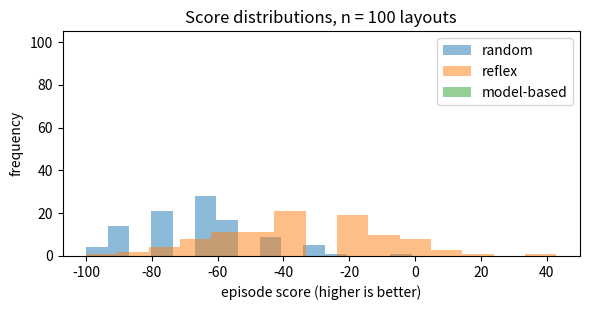

Generate this figure with matplotlib:
#@title 🧑🏽‍🤝‍🧑🏾 Group Log (fill before you start)
# Form field: type your group members' names here
group_members = "Type names here"   #@param {type:"string"}
# Form field: assign roles (driver, navigator, recorder, presenter)
roles_notes   = "Driver / Navigator / Recorder / Presenter"  #@param {type:"string"}
# Print them so your notebook records who did what
print("👥 Group:", group_members); print("📝 Roles:", roles_notes)


#@title 🔧 Setup (run once) — seed, logging, helpers
# Standard-library modules used by every lab (os, re, math, random, logging, time ...)
import sys, os, re, math, random, logging, subprocess, warnings, time, itertools
# NumPy: fast arrays and random numbers
import numpy as np
# One seed for the whole course so every run gives the same numbers
SEED = 42                                    # one seed for the whole course → reproducible results
# Seed both Python's and NumPy's random generators
random.seed(SEED); np.random.seed(SEED)
# Configure logging so messages print as "LEVEL | message"
logging.basicConfig(level=logging.INFO, format="%(levelname)s | %(message)s", force=True)
# A named logger for this course
log = logging.getLogger("csc309")
# Hide noisy library warnings so output stays readable
warnings.filterwarnings("ignore")

def ensure(pip_name, import_name=None):
    """Import a package; pip-install it first if it is missing (Colab-friendly)."""
    # Try to import the library
    try:
        # Return the imported module
        return __import__(import_name or pip_name)
    # If it is not installed ...
    except ImportError:
        # ... tell the student we are installing it
        log.info("installing %s ...", pip_name)
        # ... and install it with pip
        subprocess.check_call([sys.executable, "-m", "pip", "install", "-q", pip_name])
        # Return the imported module
        return __import__(import_name or pip_name)

# List that stores every check result
_CHECKS = []
def check(name, condition, hint=""):
    """Auto-check. Never raises, so 'Run all' always finishes. Pass a lambda to catch your own bugs."""
    # Try to import the library
    try:
        # Run the check: call it if it is a function, otherwise use the value
        ok = bool(condition() if callable(condition) else condition)
        # Default: no error message
        err = ""
    # If the student's code crashes, we report instead of stopping the notebook
    except Exception as e:                    # student code may crash; report instead of stopping
        # Mark as failed and keep the error message
        ok, err = False, f"{type(e).__name__}: {e}"
    # Store the result
    _CHECKS.append((name, ok))
    # Print a ✅ or ❌ line with a hint on failure
    print(("✅ PASS       " if ok else "❌ TRY AGAIN  ") + name + ("" if ok else f"   → {err or hint}"))
    # Return whether the check passed
    return ok

# Print how many checks passed
def checks_summary():
    # Count the passed checks
    passed = sum(ok for _, ok in _CHECKS)
    # Print the total
    print(f"\nChecks passed: {passed}/{len(_CHECKS)}")

def mean_ci(x, conf=0.95):
    """Mean, sample std and a two-sided t-based confidence interval."""
    # SciPy for the t-distribution
    from scipy import stats
    # Convert to a float array and count the observations
    x = np.asarray(x, dtype=float); n = len(x)
    # Mean and sample standard deviation (n-1 divisor)
    m = x.mean(); s = x.std(ddof=1) if n > 1 else 0.0
    # Half-width of the 95% confidence interval from the t-distribution
    h = stats.t.ppf((1 + conf) / 2, n - 1) * s / math.sqrt(n) if n > 1 else 0.0
    # Return mean, SD, lower and upper confidence limits
    return m, s, m - h, m + h

# Print a one-line statistical summary
def report(label, x):
    # Compute the statistics
    m, s, lo, hi = mean_ci(x)
    # Print mean, SD, CI and n
    print(f"{label:<28} mean={m:8.2f}  sd={s:7.2f}  95% CI=[{lo:.2f}, {hi:.2f}]  (n={len(x)})")

def paired_wilcoxon(a, b):
    """Two-sided Wilcoxon signed-rank test for paired samples (same seeds/instances)."""
    # SciPy for the t-distribution
    from scipy import stats
    # Convert both samples to arrays
    a, b = np.asarray(a, float), np.asarray(b, float)
    # If the two samples are identical the test is undefined
    if np.allclose(a, b):
        # Report p = 1 (no difference)
        return 1.0
    # Paired Wilcoxon signed-rank test p-value
    return float(stats.wilcoxon(a, b).pvalue)

# Setup finished
print("✅ Setup complete — seed =", SEED)


#@title 🧪 Environment (seeded, self-contained RNG)
# The six actions the vacuum agent may choose
ACTIONS = ["UP", "DOWN", "LEFT", "RIGHT", "CLEAN", "NOOP"]

# The environment: an n x n grid, some cells dirty
class GridWorld:
    # Constructor: size, probability a cell is dirty, random seed
    def __init__(self, n=5, dirt_prob=0.3, seed=0):
        # The environment owns its own random generator, so runs are reproducible
        self.rng = np.random.default_rng(seed)               # own RNG → no hidden global state
        # Remember the grid size
        self.n = n
        # Each cell is dirty (1) with probability dirt_prob, otherwise clean (0)
        self.dirt = (self.rng.random((n, n)) < dirt_prob).astype(int)
        # Agent starts top-left with score 0 and no bump
        self.pos = (0, 0); self.score = 0; self.bump = False

    # What the agent is allowed to see (a percept), not the whole grid
    def percept(self):
        # Percept = is my current cell dirty? did I just hit a wall?
        return {"dirty": bool(self.dirt[self.pos]), "bump": self.bump}

    # Apply one action and update the world
    def step(self, action):
        # Current position; reset the bump flag
        x, y = self.pos; self.bump = False
        # Cleaning action
        if action == "CLEAN":
            # If the cell was dirty, clean it and gain 10 points
            if self.dirt[x, y]: self.dirt[x, y] = 0; self.score += 10
            # Cleaning a clean cell wastes effort: -1
            else:               self.score -= 1
        # Movement actions
        elif action in ("UP", "DOWN", "LEFT", "RIGHT"):
            # Row/column change for each direction
            dx, dy = {"UP": (-1, 0), "DOWN": (1, 0), "LEFT": (0, -1), "RIGHT": (0, 1)}[action]
            # Where the agent would end up
            nx, ny = x + dx, y + dy
            # Move only if the new cell is inside the grid
            if 0 <= nx < self.n and 0 <= ny < self.n: self.pos = (nx, ny)
            # Otherwise the agent bumps into the wall
            else: self.bump = True                           # walked into a wall
            # Every move costs 1 point (the energy penalty)
            self.score -= 1
        # Any other action except NOOP is illegal
        elif action != "NOOP":
            # Penalise illegal actions
            self.score -= 1                                  # illegal action
        # Return the new percept to the agent
        return self.percept()

def run_episode(agent_factory, seed, steps=100):
    """Fresh world + fresh agent per episode. Same seed ⇒ same dirt layout for every agent (paired design)."""
    # Create a fresh world for this episode
    env = GridWorld(seed=seed)
    # Build an agent with its own random generator
    agent = agent_factory(np.random.default_rng(10_000 + seed))   # agent's own RNG
    # First percept before any action
    p = env.percept()
    # Run the sense-act loop for a fixed number of steps
    for _ in range(steps):
        # The agent chooses an action from its percept; the environment executes it
        p = env.step(agent(p))
    # Return the final score and how many cells remain dirty
    return env.score, int(env.dirt.sum())

# --- two baseline agents (stateless: they only see the current percept) ---------------------
# Baseline agent that ignores its percept
def random_agent(rng):
    # Pick one of the first five actions at random
    return lambda p: ACTIONS[rng.integers(0, 5)]               # any of the 5 non-NOOP actions

# Simple reflex agent: acts only on the current percept
def reflex_agent(rng):
    # The decision function the environment will call
    def act(p):
        # Condition-action rule: if dirty then clean
        if p["dirty"]: return "CLEAN"                          # condition–action rule
        # Otherwise wander in a random direction
        return ["UP", "DOWN", "LEFT", "RIGHT"][rng.integers(0, 4)]
    # Return the decision function
    return act

# Compare both agents
for name, fac in [("random", random_agent), ("reflex", reflex_agent)]:
    # Scores on five seeded layouts (index 0 = score)
    sc = [run_episode(fac, s)[0] for s in range(5)]
    # Print the scores
    print(f"{name:<7} first 5 scores: {sc}")

# TODO(Student): implement model_based_agent(rng) → an act(percept) function WITH internal state
# TODO: an agent with memory (internal model of the world)
def model_based_agent(rng, n=5):
    # The internal model: row, column, and sweep direction
    state = {"r": 0, "c": 0, "dir": +1}          # internal model: where am I, which way am I sweeping?
    # The decision function the environment will call
    def act(p):
        # 1) clean if the percept says dirty
        # 2) if I am at the end of the last row → "NOOP"
        # 3) if I am at the end of a row → "DOWN"; update r and flip dir
        # 4) otherwise step RIGHT/LEFT according to dir; update c
        # Placeholder so the cell runs; replace with your decision rules
        return "NOOP"
    # Return the decision function
    return act

#@title ✅ Auto-check for Task A1 (the model-based agent should clean everything and then stop)
# Run the model-based agent once and print the outcome
sc, left = run_episode(model_based_agent, seed=0)
check("leaves no dirt behind (seed 0)", lambda: left == 0, "sweep every cell exactly once")
check("score ≥ 15 on seed 0",         lambda: sc >= 15)
# Reflex agent scores on 30 layouts
sc_ref = [run_episode(reflex_agent, s)[0] for s in range(30)]
# Model-based agent scores on the same 30 layouts (paired design)
sc_mb  = [run_episode(model_based_agent, s)[0] for s in range(30)]
check("beats the reflex agent on average over 30 seeds", lambda: np.mean(sc_mb) > np.mean(sc_ref) + 50, "should be ~70 points better")

#@title 📊 Compare the three agents (100 paired episodes)
# 100 layouts shared by all agents for a fair comparison
SEEDS = range(100)
# Score every agent on every layout
scores = {name: [run_episode(fac, s)[0] for s in SEEDS]
          for name, fac in [("random", random_agent), ("reflex", reflex_agent), ("model-based", model_based_agent)]}
# Report each agent's mean, SD and 95% CI
for name, x in scores.items():
    # Summary statistics line
    report(name, x)
# Paired Wilcoxon test: reflex vs random
print("\nreflex vs random      p =", f"{paired_wilcoxon(scores['reflex'], scores['random']):.2e}")
# Paired Wilcoxon test: model-based vs reflex
print("model-based vs reflex p =", f"{paired_wilcoxon(scores['model-based'], scores['reflex']):.2e}")

# Plotting library
import matplotlib.pyplot as plt
# Create a figure of the chosen size
plt.figure(figsize=(6, 3.2))
# Overlay one histogram per agent
for name, x in scores.items(): plt.hist(x, bins=15, alpha=0.5, label=name)
# Axis labels, legend and title
plt.xlabel("episode score (higher is better)"); plt.ylabel("frequency"); plt.legend(); plt.title("Score distributions, n = 100 layouts")
# Tidy the layout and show the figure
plt.tight_layout(); plt.show()
check("reflex > random (p < 0.001)",          lambda: np.mean(scores["reflex"]) > np.mean(scores["random"]) and paired_wilcoxon(scores["reflex"], scores["random"]) < 1e-3)
check("model-based > reflex (p < 0.001)",     lambda: np.mean(scores["model-based"]) > np.mean(scores["reflex"]) and paired_wilcoxon(scores["model-based"], scores["reflex"]) < 1e-3)

# TODO(Student): classify each task environment (fill in the six properties)
# PEAS descriptions: Performance, Environment, Actuators, Sensors for each task
ENVS = {
    "vacuum world (this lab)": dict(observable=None, deterministic=None, episodic=None, static=None, discrete=None, single_agent=None),
    "chess (no clock)":        dict(observable=None, deterministic=None, episodic=None, static=None, discrete=None, single_agent=None),
    "driving in Lagos traffic":dict(observable=None, deterministic=None, episodic=None, static=None, discrete=None, single_agent=None),
    "classifying spam e-mails":dict(observable=None, deterministic=None, episodic=None, static=None, discrete=None, single_agent=None),
    "customer-service chatbot":dict(observable=None, deterministic=None, episodic=None, static=None, discrete=None, single_agent=None),
    "autonomous vehicle (Lagos)":dict(observable=None, deterministic=None, episodic=None, static=None, discrete=None, single_agent=None),
    "medical diagnosis system":dict(observable=None, deterministic=None, episodic=None, static=None, discrete=None, single_agent=None),
}

#@title ✅ Auto-check for Task B1
check("all cells answered (True/False)", lambda: all(isinstance(v, bool) for e in ENVS.values() for v in e.values()))
# Pick one environment to study
d = ENVS["driving in Lagos traffic"]
check("driving is stochastic, dynamic, multi-agent", lambda: d["deterministic"] is False and d["static"] is False and d["single_agent"] is False)
check("spam classification is episodic", lambda: ENVS["classifying spam e-mails"]["episodic"] is True)
check("autonomous vehicle matches driving in Lagos", lambda: ENVS["autonomous vehicle (Lagos)"] == ENVS["driving in Lagos traffic"])
check("chess is sequential", lambda: ENVS["chess (no clock)"]["episodic"] is False)

# TODO(Student): implement the two functions
def episode_value(cleaned, moves, move_cost=0.1, gamma=1.0):
    """Value of an episode when every move costs `move_cost` (gamma = 1 for this exercise)."""
    # Placeholder; replace with your performance measure
    return None

def update_belief(belief, likelihood):
    """belief: list of P(state); likelihood: list of P(percept | state). Return the normalised posterior."""
    # Placeholder; replace with your performance measure
    return None

#@title ✅ Auto-check for Task B3
check("episode value 3 cleaned, 8 moves = 2.2", lambda: abs(episode_value(3, 8) - 2.2) < 1e-9)
check("fewer moves score higher",               lambda: episode_value(3, 5) > episode_value(3, 8))
# Update a 50/50 belief after evidence favouring hypothesis 1
b = update_belief([0.5, 0.5], [0.9, 0.2])
check("belief after 'dirt' = (0.818, 0.182)",   lambda: abs(b[0] - 0.818) < 1e-3 and abs(sum(b) - 1) < 1e-9)
# Update after evidence favouring hypothesis 2
b2 = update_belief([0.5, 0.5], [0.1, 0.8])
check("belief after 'no dirt' (Exercise 2.1) = 0.111", lambda: abs(b2[0] - 0.111) < 1e-3)
# Second update from the posterior (only if the first one is done)
b3 = update_belief(b, [0.9, 0.2]) if b else None
check("a second noisy reading raises confidence", lambda: b3[0] > b[0])
# Print the beliefs before and after
if b and b3: print("beliefs:", [round(x, 3) for x in b], "→", [round(x, 3) for x in b3])

checks_summary()  # how many auto-checks have you passed?
